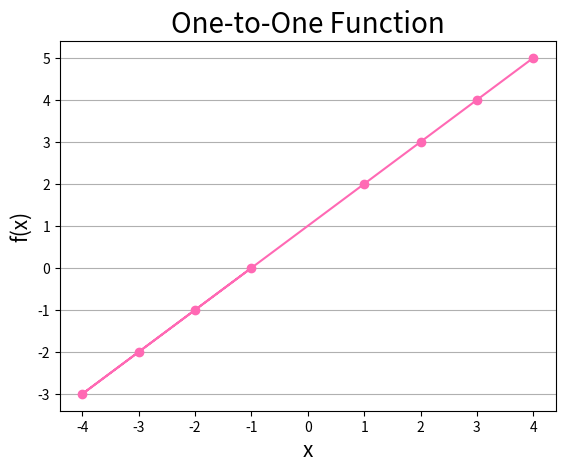

The matplotlib source for this figure:
import numpy as np
import matplotlib.pyplot as plt

def is_one_to_one(func, dom):
    set = []
    for x in dom:
        value = func(x)
        if value in set:
            return False
        set.append(value)
        print(f"f({x}) = {value}")
    return True

def InjectivePlot(func, dom):
    x = np.array(dom)
    y = np.array([func(val) for val in dom])
    plt.plot(x, y, marker = 'o', color = 'hotpink', ms = '6')  
    font1 = {'fontsize': 15}
    font2 = {'fontsize': 20}
    plt.xlabel('x', fontdict= font1)
    plt.ylabel('f(x)', fontdict = font1)
    plt.title('One-to-One Function', fontdict = font2)
    plt.grid(axis = 'y')
    plt.savefig('One to one.png')  

def f(x):
    return x + 1

domain = [-1, -2, -3, -4, 1, 2, 3, 4]
result = is_one_to_one(f, domain)
print(f"Is the function is Injective: {result}")
InjectivePlot(f, domain)
